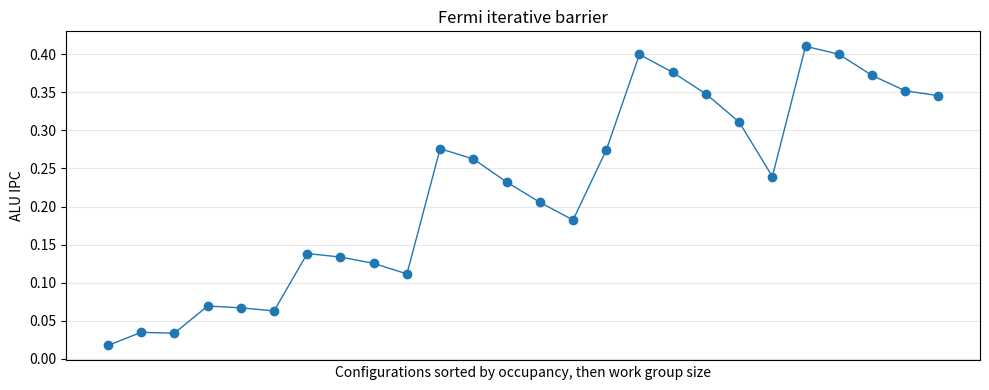

Generate this figure with matplotlib: (Note: this script raises an exception after producing the figure.)
import re
import matplotlib.pyplot as plt

FERMI_TEXT = """gpu       wg_size   w/g groups   occ       cycles        WPC       norm
-----------------------------------------------------------------------
Fermi          32     1      1     1     14808.00    0.00007     100.00
Fermi          32     1      2     2     14810.00    0.00014     199.97
Fermi          64     2      1     2     15319.00    0.00013     193.33
Fermi          32     1      4     4     14814.00    0.00027     399.84
Fermi          64     2      2     4     15323.00    0.00026     386.56
Fermi         128     4      1     4     16341.00    0.00024     362.47
Fermi          32     1      8     8     14822.00    0.00054     799.24
Fermi          64     2      4     8     15331.00    0.00052     772.71
Fermi         128     4      2     8     16349.00    0.00049     724.59
Fermi         256     8      1     8     18385.00    0.00044     644.35
Fermi          32     1     16    16     14839.00    0.00108    1596.66
Fermi          64     2      8    16     15604.00    0.00103    1518.38
Fermi         128     4      4    16     17635.00    0.00091    1343.51
Fermi         256     8      2    16     19925.00    0.00080    1189.10
Fermi         512    16      1    16     22473.00    0.00071    1054.28
Fermi          32     1     32    32     29871.00    0.00107    1586.34
Fermi          64     2     16    32     20480.00    0.00156    2313.75
Fermi         128     4      8    32     21764.00    0.00147    2177.25
Fermi         256     8      4    32     23534.00    0.00136    2013.50
Fermi         512    16      2    32     26329.00    0.00122    1799.75
Fermi        1024    32      1    32     34219.00    0.00094    1384.77
Fermi          32     1     48    48     29921.00    0.00160    2375.54
Fermi          64     2     24    48     30696.00    0.00156    2315.56
Fermi         128     4     12    48     32993.00    0.00145    2154.35
Fermi         256     8      6    48     34896.00    0.00138    2036.86
Fermi         512    16      3    48     35534.00    0.00135    2000.29"""

PASCAL_TEXT = """gpu       wg_size   w/g groups   occ       cycles        WPC       norm
-----------------------------------------------------------------------
Pascal         32     1      1     1     19386.00    0.00005     100.00
Pascal         32     1      2     2     19388.25    0.00010     199.98
Pascal         64     2      1     2     19960.00    0.00010     194.25
Pascal         32     1      4     4     19392.75    0.00021     399.86
Pascal         64     2      2     4     19964.50    0.00020     388.41
Pascal        128     4      1     4     21108.00    0.00019     367.37
Pascal         32     1      8     8     19401.75    0.00041     799.35
Pascal         64     2      4     8     19973.50    0.00040     776.47
Pascal        128     4      2     8     21117.00    0.00038     734.42
Pascal        256     8      1     8     23404.00    0.00034     662.66
Pascal         32     1     16    16     19419.75    0.00082    1597.22
Pascal         64     2      8    16     19991.50    0.00080    1551.54
Pascal        128     4      4    16     21135.00    0.00076    1467.59
Pascal        256     8      2    16     23485.00    0.00068    1320.74
Pascal        512    16      1    16     27996.00    0.00057    1107.93
Pascal         32     1     32    32     19455.75    0.00164    3188.53
Pascal         64     2     16    32     20027.50    0.00160    3097.50
Pascal        128     4      8    32     21171.00    0.00151    2930.20
Pascal        256     8      4    32     23521.00    0.00136    2637.44
Pascal        512    16      2    32     28095.00    0.00114    2208.05
Pascal       1024    32      1    32     37243.50    0.00086    1665.67
Pascal         32     1     64    64     38959.00    0.00164    3184.64
Pascal         64     2     32    64     40111.25    0.00160    3093.16
Pascal        128     4     16    64     43529.50    0.00147    2850.26
Pascal        256     8      8    64     47580.00    0.00135    2607.62
Pascal        512    16      4    64     36803.75    0.00174    3371.13
Pascal       1024    32      2    64     37315.75    0.00172    3324.88
"""

def parse_rows(text):
    rows = []
    pattern = re.compile(
        r"^(Fermi|Pascal)\s+"
        r"(?P<wg_size>\d+)\s+"
        r"(?P<warps_per_group>\d+)\s+"
        r"(?P<groups>\d+)\s+"
        r"(?P<occupancy>\d+)\s+"
        r"(?P<cycles>[0-9.]+)"
    )

    for line in text.splitlines():
        m = pattern.match(line.strip())
        if not m:
            continue

        d = m.groupdict()
        rows.append({
            "gpu": m.group(1),
            "work_group_size": int(d["wg_size"]),
            "warps_per_group": int(d["warps_per_group"]),
            "groups": int(d["groups"]),
            "occupancy": int(d["occupancy"]),
            "cycles": float(d["cycles"]),
        })

    return rows

def add_ipc_alu(rows, compute_instr_per_warp=256):
    for r in rows:
        r["ipc_alu"] = r["occupancy"] * compute_instr_per_warp / r["cycles"]
    return rows

fermi_rows = add_ipc_alu(parse_rows(FERMI_TEXT))
pascal_rows = add_ipc_alu(parse_rows(PASCAL_TEXT))

def plot_sorted(rows, title, path):
    import matplotlib.pyplot as plt

    rows = sorted(rows, key=lambda r: (r["occupancy"], r["work_group_size"]))

    xs = list(range(len(rows)))
    ys = [r["ipc_alu"] for r in rows]

    plt.figure(figsize=(10, 4))
    plt.plot(xs, ys, marker="o", linewidth=1)

    plt.title(title)
    plt.xlabel("Configurations sorted by occupancy, then work group size")
    plt.ylabel("ALU IPC")

    plt.grid(axis="y", alpha=0.3)
    plt.xticks([])

    plt.tight_layout()
    plt.savefig(path, bbox_inches="tight")
    plt.show()

plot_sorted(fermi_rows, "Fermi iterative barrier", "../results/pipeline_results/fermi_iter_barrier.png")
plot_sorted(pascal_rows, "Pascal iterative barrier", "../results/pipeline_results/pascal_iter_barrier.png")
